Labelled photos from "processed", an image-classification folder in ruzbeh4/banknote-net. The possible labels are: 1000000 variant 1 back, 1000000 variant 1 front, 100000 variant 1 back, 100000 variant 1 front, 100000 variant 2 front, 100000 variant 3 back, 100000 variant 3 front, 100000 variant 4 back, 100000 variant 4 front, 10000 variant 1 back, 10000 variant 1 front, 1000 variant 1 back, 1000 variant 1 front, 1000 variant 2 back, 1000 variant 2 front, 1000 variant 3 back, 1000 variant 3 front, 200000 variant 1 back, 200000 variant 1 front, 200000 variant 2 back, 200000 variant 2 front, 2000 variant 3 back, 2000 variant 3 front, 500000 variant 1 back, 500000 variant 1 front, 50000 variant 1 back, 50000 variant 1 front, 50000 variant 2 back, 50000 variant 2 front, 50000 variant 3 back, 50000 variant 3 front, 50000 variant 4 back, 50000 variant 4 front, 5000 variant 1 back, 5000 variant 1 front, 5000 variant 2 back, 5000 variant 2 front, 5000 variant 3 back, none.

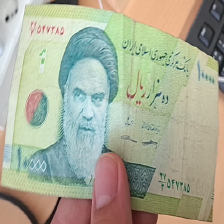
Label: 1000 variant 1 front

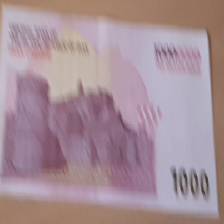
Label: 1000000 variant 1 back

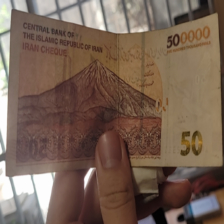
Label: 50000 variant 2 back

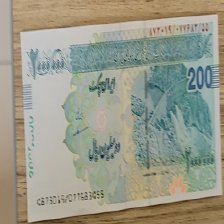
Label: 200000 variant 2 front

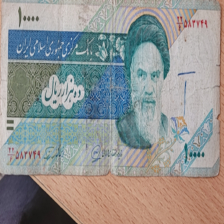
Label: 1000 variant 2 front

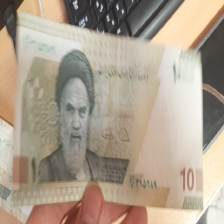
Label: 10000 variant 1 front
